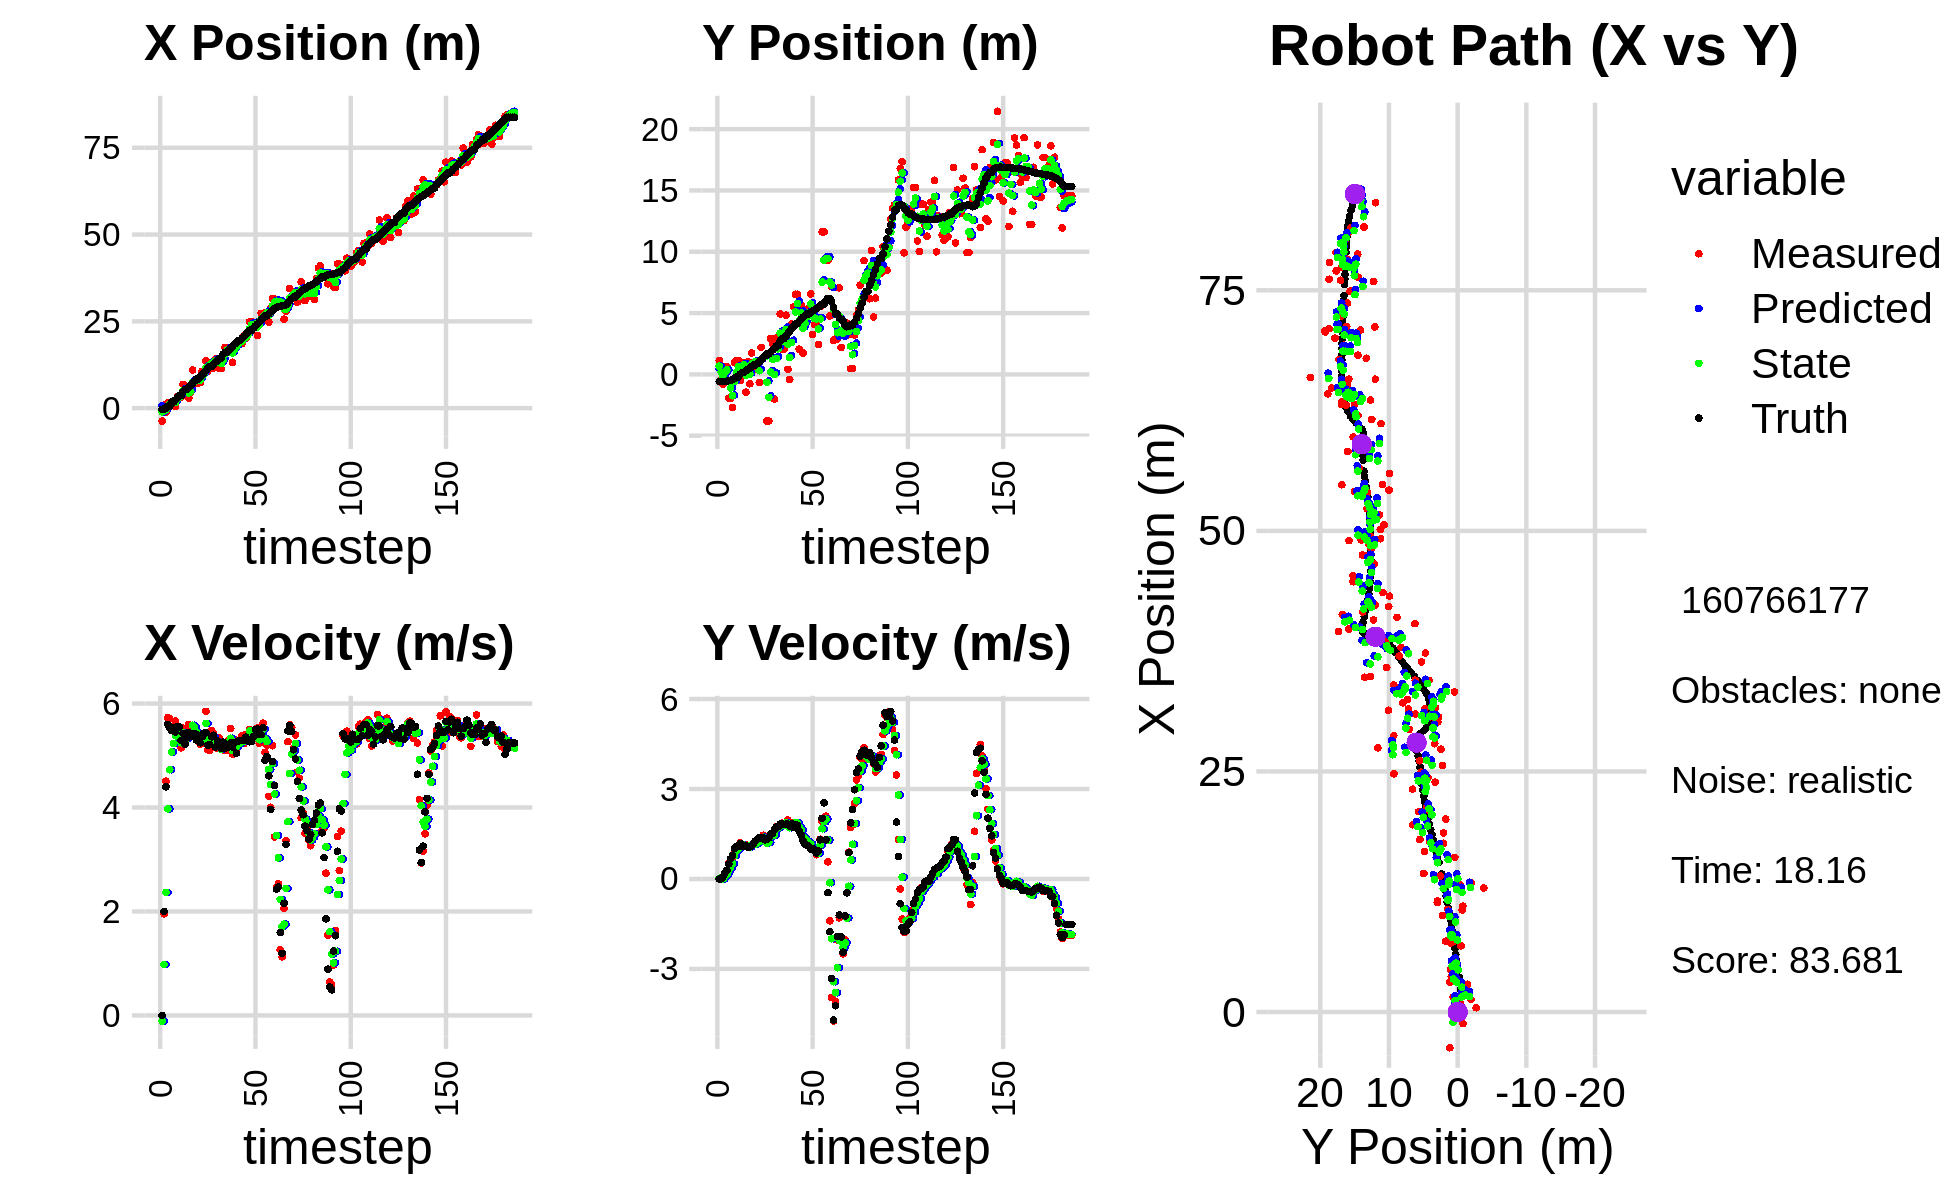

The table this chart was drawn from, first rows:
2.297110259843278879e+00, 7.932905553337685767e-01, 0.000000000000000000e+00, -0.000000000000000000e+00, 0.000000000000000000e+00, 0.000000000000000000e+00, 0.000000000000000000e+00, 0.000000000000000000e+00, 7.304131998768537137e-01, 4.709984444980106488e-01, 0.000000000000000000e+00, 0.000000000000000000e+00, -3.197241426492556382e-01, -5.818035005866314391e-01, 0.000000000000000000e+00, 0.000000000000000000e+00, 0.000000000000000000e+00, 1.695895480224862695e-04
-3.711781799639242596e+00, 1.138729631502581663e+00, 0.000000000000000000e+00, -0.000000000000000000e+00, 7.304131998768537137e-01, 4.709984444980106488e-01, 0.000000000000000000e+00, 0.000000000000000000e+00, -1.062591712671080657e+00, 6.692203695011599285e-01, -1.079273028283991576e-01, 2.311006447036730721e-02, -3.197241426492556382e-01, -5.818035005866314391e-01, 0.000000000000000000e+00, 0.000000000000000000e+00, 0.000000000000000000e+00, 2.157447306672111154e-04
8.825913070914545022e-01, -4.368564237516379123e-01, 1.954999718242365736e+00, 1.126708155984966833e-03, -1.073384442953920548e+00, 6.715313759481966738e-01, -1.079273028283991576e-01, 2.311006447036730721e-02, -3.226349071412037972e-01, 1.747802146127950262e-01, 9.791582038439743396e-01, -9.363132622471181943e-03, -2.858496304448905345e-01, -5.817942521883501250e-01, 2.000000000000000000e+00, 3.000000000000000062e-03, 2.000000000000000000e+00, -5.763213266618549824e-04
-1.198048651263892594e+00, -7.829424982985494497e-01, 4.506588285942067174e+00, 6.091589221454592890e-02, -2.247190867568063521e-01, 1.738439013505479191e-01, 9.791582038439743396e-01, -9.363132622471181943e-03, -4.660286338076102819e-01, -2.015451722845870430e-01, 2.366959355520867003e+00, 2.749356147244939874e-03, -2.112448012370577929e-03, -5.801696721020113134e-01, 4.399000000000000021e+00, 7.599999999999999811e-02, 4.400000095367431641e+00, -1.351625192910432816e-02
1.530649125368501506e+00, 6.507440855123974854e-01, 5.731028780172461978e+00, 1.845737878741005311e-01, -2.293326982555235760e-01, -2.012702366698625456e-01, 2.366959355520867003e+00, 2.749356147244939874e-03, 5.015299254714888910e-01, 1.639293491255569002e-01, 3.974065607555269608e+00, 1.054875577994785762e-01, 5.608529449849194437e-01, -5.676692680865634832e-01, 5.597999999999999865e+00, 2.030000000000000138e-01, 5.602000236511230469e+00, -3.219491988420486450e-02
1.530649125368501506e+00, 6.507440855123974854e-01, 5.716036210202667611e+00, 1.840909364462965103e-01, 8.989364862270159406e-01, 1.744781049055047495e-01, 3.974065607555269608e+00, 1.054875577994785762e-01, 1.197063120603680364e+00, 3.691369155540771274e-01, 4.727247521299193345e+00, 1.568830197621035594e-01, 5.608529449849194437e-01, -5.676692680865634832e-01, 5.535000000000000142e+00, 2.879999999999999782e-01, 5.543000221252441406e+00, -3.219491988420486450e-02
1.303361594922876288e+00, -1.943899625673171094e+00, 5.509218303856282972e+00, 5.336075255344243651e-01, 1.669787872733599743e+00, 3.848252175302874778e-01, 4.727247521299193345e+00, 1.568830197621035594e-01, 1.547168381004838889e+00, -5.685730416060965631e-01, 5.069782164065145480e+00, 2.848541735394596319e-01, 1.729290902721267287e+00, -4.983037653917709031e-01, 5.479000000000000092e+00, 4.979999999999999982e-01, 5.500999927520751953e+00, -9.655602276325225830e-02
1.303361594922876288e+00, -1.943899625673171094e+00, 5.482344116846925353e+00, 5.310045667043530315e-01, 2.054146597411353525e+00, -5.400876242521506221e-01, 5.069782164065145480e+00, 2.848541735394596319e-01, 1.777589748165398609e+00, -1.111866579259284116e+00, 5.232728144084876298e+00, 3.732963266377787304e-01, 1.729290902721267287e+00, -4.983037653917709031e-01, 5.540000000000000036e+00, 6.770000000000000462e-01, 5.581999778747558594e+00, -9.655602276325225830e-02
4.437434074943114037e-01, -2.704175564046896962e+00, 5.665283847406634266e+00, 7.290416367387051455e-01, 2.300862562573886105e+00, -1.074536946595506137e+00, 5.232728144084876298e+00, 3.732963266377787304e-01, 1.600080550195825513e+00, -1.737056077350881633e+00, 5.380961003127808340e+00, 5.071137368336753326e-01, 2.362263619889835908e+00, -4.293969584064465939e-01, 5.453000000000000291e+00, 7.810000000000000275e-01, 5.508999824523925781e+00, -1.279824376106262207e-01
3.292517185038708494e+00, 9.708789720244224153e-01, 5.486129956662016305e+00, 9.335972019448932624e-01, 2.138176650508606613e+00, -1.686344703667514100e+00, 5.380961003127808340e+00, 5.071137368336753326e-01, 2.583854082178633771e+00, -5.878013198963008001e-01, 5.452860790411281577e+00, 7.856076890661992662e-01, 2.991215646412145546e+00, -3.373184079306312810e-01, 5.562000000000000277e+00, 1.012000000000000011e+00, 5.652999877929687500e+00, -1.685593575239181519e-01
3.095085740168541211e+00, 1.122404290790702808e+00, 5.208041504586905290e+00, 1.040684058122298694e+00, 3.129140161219762017e+00, -5.092405509896809068e-01, 5.452860790411281577e+00, 7.856076890661992662e-01, 3.109873601207895799e+00, 1.715470835536175853e-01, 5.343939534408676195e+00, 9.410487031744323438e-01, 3.627781808453784507e+00, -2.203056089053806732e-01, 5.548000000000000043e+00, 1.086999999999999966e+00, 5.652999877929687500e+00, -1.972249150276184082e-01
3.095085740168541211e+00, 1.122404290790702808e+00, 5.149204713041093839e+00, 1.028927141258471289e+00, 3.644267554648763507e+00, 2.656519538710608308e-01, 5.343939534408676195e+00, 9.410487031744323438e-01, 3.428511969795454473e+00, 6.194638509023323580e-01, 5.245924253954627581e+00, 1.005756564886612470e+00, 3.627781808453784507e+00, -2.203056089053806732e-01, 5.290000000000000036e+00, 1.098000000000000087e+00, 5.402999877929687500e+00, -1.972249150276184082e-01
6.871903598214347930e+00, -4.935760959941493664e-01, 5.525931662342625117e+00, 1.205992046651255034e+00, 3.953104395190917053e+00, 7.200395073909936494e-01, 5.245924253954627581e+00, 1.005756564886612470e+00, 5.079221301613684680e+00, 2.249234028758719250e-01, 5.436376937656733688e+00, 1.075200094139336482e+00, 4.772702157448769356e+00, 2.418865062531167995e-02, 5.424999999999999822e+00, 1.183999999999999941e+00, 5.552999973297119141e+00, -2.148731350898742676e-01
3.714150726447452477e+00, 9.224315410767436330e-01, 5.355012800323494027e+00, 1.120571745642758854e+00, 5.622858995379358404e+00, 3.324434122898055621e-01, 5.436376937656733688e+00, 1.075200094139336482e+00, 4.888851630354015043e+00, 5.759817191531618752e-01, 5.357114582658753399e+00, 1.112041550028522785e+00, 5.387967049724808000e+00, 1.562139525989719724e-01, 5.219999999999999751e+00, 1.092999999999999972e+00, 5.333000183105468750e+00, -2.062800824642181396e-01
3.714150726447452477e+00, 9.224315410767436330e-01, 5.386333984260532226e+00, 1.127125909949855398e+00, 5.424563088619890117e+00, 6.871858741560141759e-01, 5.357114582658753399e+00, 1.112041550028522785e+00, 4.769584190120980338e+00, 7.845767350725411093e-01, 5.330835332129483461e+00, 1.124314004769948694e+00, 5.387967049724808000e+00, 1.562139525989719724e-01, 5.341000000000000192e+00, 1.102000000000000091e+00, 5.453999996185302734e+00, -2.062800824642181396e-01
2.882155359093308000e+00, -1.451647567230811120e+00, 5.599420041625437605e+00, 1.143556706736923223e+00, 5.302667723333928329e+00, 8.970081355495359565e-01, 5.330835332129483461e+00, 1.124314004769948694e+00, 4.381606194318118597e+00, -6.882821611544276408e-02, 5.393828800831654391e+00, 1.077041427181860023e+00, 5.994084298923089804e+00, 2.815705072231011741e-01, 5.442000000000000171e+00, 1.102999999999999980e+00, 5.552000045776367188e+00, -2.014573365449905396e-01
4.440280139466793230e+00, 1.027308596276957031e+00, 5.501862535085165540e+00, 1.096179795041792415e+00, 4.920989074401283858e+00, 3.887592660274324929e-02, 5.393828800831654391e+00, 1.077041427181860023e+00, 4.739494960064799756e+00, 4.467928831696962311e-01, 5.430414056832825409e+00, 1.107687350370879065e+00, 6.615532815395117616e+00, 4.074992668613632851e-01, 5.365000000000000213e+00, 1.052999999999999936e+00, 5.467000007629394531e+00, -1.966627091169357300e-01
1.100810569551808094e+01, -7.655066121985363292e-01, 5.477845482084756412e+00, 1.078471102514723334e+00, 5.282536365748081941e+00, 5.575616182067841820e-01, 5.430414056832825409e+00, 1.107687350370879065e+00, 7.479007730976304558e+00, 1.250709761382939877e-02, 5.582031963641649774e+00, 1.061533473392835880e+00, 7.130511224659533021e+00, 5.090570580723480232e-01, 5.419999999999999929e+00, 1.070000000000000062e+00, 5.524000167846679688e+00, -1.943925172090530396e-01
7.366008967293335985e+00, 1.753166807433467200e+00, 5.536076971394730428e+00, 1.123857047459669634e+00, 8.037210927340469269e+00, 1.186604449531129951e-01, 5.582031963641649774e+00, 1.061533473392835880e+00, 7.778677717327030727e+00, 7.938213449860248572e-01, 5.546459147057230865e+00, 1.127225044161157985e+00, 7.751847207171563170e+00, 6.326626671648656330e-01, 5.426999999999999602e+00, 1.108999999999999986e+00, 5.539000034332275391e+00, -2.002843022346496582e-01
7.176944673109449724e+00, 9.905150219247692567e-01, 5.366556521848275807e+00, 1.171802215851228235e+00, 8.333323632032753281e+00, 9.065438494021407223e-01, 5.546459147057230865e+00, 1.127225044161157985e+00, 7.885278335415335071e+00, 9.420703899374788248e-01, 5.440840480259286238e+00, 1.151151987659176701e+00, 8.372668206931544788e+00, 7.619359618109706744e-01, 5.296000000000000263e+00, 1.177000000000000046e+00, 5.425000190734863281e+00, -2.149785310029983521e-01
7.176944673109449724e+00, 9.905150219247692567e-01, 5.416382667072949353e+00, 1.182681890209244635e+00, 8.429362383441263873e+00, 1.057185588703396517e+00, 5.440840480259286238e+00, 1.151151987659176701e+00, 7.948547389165041110e+00, 1.030490430839326788e+00, 5.401457529239998223e+00, 1.164837455065582228e+00, 8.372668206931544788e+00, 7.619359618109706744e-01, 5.392000000000000348e+00, 1.272000000000000020e+00, 5.425000190734863281e+00, -2.149785310029983521e-01
7.377518951663646796e+00, 4.098503127088778397e-01, 5.219583185953826643e+00, 1.270565897960144852e+00, 8.488693142089040578e+00, 1.146974176345884944e+00, 5.401457529239998223e+00, 1.164837455065582228e+00, 8.057931143552014674e+00, 8.458920220515612209e-01, 5.295998309801133175e+00, 1.199260292270064365e+00, 8.984167993417164766e+00, 9.019700415437043040e-01, 5.246000000000000441e+00, 1.326999999999999957e+00, 5.410999774932861328e+00, -2.387789040803909302e-01
1.061255067549248388e+01, -6.596186023795359565e-01, 5.322910134432444096e+00, 1.356346945299208961e+00, 8.587530974532128880e+00, 9.658180512785676797e-01, 5.295998309801133175e+00, 1.199260292270064365e+00, 9.364628541763989844e+00, 2.999513998369183199e-01, 5.354110083802942732e+00, 1.238868247038041437e+00, 9.594296395536794364e+00, 1.054209961153874442e+00, 5.362000000000000099e+00, 1.370000000000000107e+00, 5.534999847412109375e+00, -2.495034337043762207e-01
1.002031607956546999e+01, 2.199309123847293268e+00, 5.240886415904522089e+00, 1.334006556606046612e+00, 9.900039550144283496e+00, 4.238382245407224524e-01, 5.354110083802942732e+00, 1.238868247038041437e+00, 9.943207571500606079e+00, 1.156835820381379776e+00, 5.307006384230199991e+00, 1.327464789685636415e+00, 1.020326322353081672e+01, 1.209686173149887578e+00, 5.432000000000000384e+00, 1.381000000000000005e+00, 5.605000019073486328e+00, -2.492454648017883301e-01
1.362110966444094728e+01, 1.341212275130519771e+00, 5.851225029135812328e+00, 1.457418330028598996e+00, 1.047390820992362670e+01, 1.289582299349943506e+00, 5.307006384230199991e+00, 1.327464789685636415e+00, 1.169471448638549127e+01, 1.313988291326214419e+00, 5.618520487669933949e+00, 1.391250030644572311e+00, 1.082661908869673439e+01, 1.367188585371119647e+00, 5.435999999999999943e+00, 1.366000000000000103e+00, 5.473000049591064453e+00, -2.441118210554122925e-01
1.066197216489964639e+01, 1.432869305947548577e+00, 5.110074288588573488e+00, 1.276100252595819606e+00, 1.225656653515248529e+01, 1.453113294390671717e+00, 5.618520487669933949e+00, 1.391250030644572311e+00, 1.163196332638289476e+01, 1.442193404346386876e+00, 5.358228266885312507e+00, 1.334373999044755399e+00, 1.143433278781608209e+01, 1.518152726806232256e+00, 5.195000000000000284e+00, 1.304999999999999938e+00, 5.355999946594238281e+00, -2.447174191474914551e-01
1.289764720237471529e+01, -3.802325474200996869e+00, 5.098313172249068437e+00, 1.302247165817946417e+00, 1.216778615307142530e+01, 1.575630804250862438e+00, 5.358228266885312507e+00, 1.334373999044755399e+00, 1.244085382860742861e+01, -6.405638346013111661e-01, 5.260462710148188670e+00, 1.198718088861254749e+00, 1.203094953280038482e+01, 1.668922198968608939e+00, 5.211999999999999744e+00, 1.326000000000000068e+00, 5.377999782562255859e+00, -2.500799298286437988e-01
1.289764720237471529e+01, -3.802325474200996869e+00, 5.479088103176317226e+00, 1.399507388535059071e+00, 1.296690009962224721e+01, -5.206920257151856912e-01, 5.260462710148188670e+00, 1.198718088861254749e+00, 1.294603726612417027e+01, -1.867225514896147409e+00, 5.355139831858039656e+00, 1.220005545628172205e+00, 1.203094953280038482e+01, 1.668922198968608939e+00, 5.360000000000000320e+00, 1.366999999999999993e+00, 5.531000137329101562e+00, -2.500799298286437988e-01
1.156300622198435768e+01, 2.932981623359646850e+00, 5.428681042671245294e+00, 1.414752146127891796e+00, 1.348155124930997495e+01, -1.745224960333330078e+00, 5.355139831858039656e+00, 1.220005545628172205e+00, 1.274788901751756320e+01, 1.864861109919988547e-01, 5.343691184579379971e+00, 1.418937626884575254e+00, 1.263778394496882740e+01, 1.823839678047104007e+00, 5.389000000000000234e+00, 1.502000000000000002e+00, 5.593999862670898438e+00, -2.549365162849426270e-01
1.413731819426720193e+01, 2.522468162837865346e+00, 5.165340009616993022e+00, 1.493783794987170843e+00, 1.328225813597550165e+01, 3.283798736804564022e-01, 5.343691184579379971e+00, 1.418937626884575254e+00, 1.360544982925021174e+01, 1.233441246048168960e+00, 5.284697835334255522e+00, 1.506830777290778967e+00, 1.325588697218966416e+01, 1.991795791522903869e+00, 5.163999999999999702e+00, 1.520999999999999908e+00, 5.382999897003173828e+00, -2.815135121345520020e-01
1.341000872842073477e+01, -2.015148865474114093e+00, 5.136505190894240513e+00, 1.586722926228663733e+00, 1.413391961278363773e+01, 1.384124323777246923e+00, 5.284697835334255522e+00, 1.506830777290778967e+00, 1.385251389016352697e+01, -1.416605745089505319e-02, 5.202912208275132677e+00, 1.469025360255280965e+00, 1.375322622045550425e+01, 2.140059245376849884e+00, 5.283000000000000362e+00, 1.653999999999999915e+00, 5.535999774932861328e+00, -2.996118366718292236e-01
1.138698524236016141e+01, 2.961483848840533284e+00, 5.337335864604296987e+00, 1.747084382437207761e+00, 1.437280511099103997e+01, 1.327364785746330544e-01, 5.202912208275132677e+00, 1.469025360255280965e+00, 1.323153065200430767e+01, 1.303784178591044229e+00, 5.193888401693167900e+00, 1.670832060737027280e+00, 1.435400670777021581e+01, 2.329444183649997946e+00, 5.216999999999999638e+00, 1.739000000000000101e+00, 5.499000072479248047e+00, -3.163402676582336426e-01
1.138698524236016141e+01, 2.961483848840533284e+00, 5.148209846488326136e+00, 1.685177258556509905e+00, 1.375091949217362419e+01, 1.470867384664746869e+00, 5.193888401693167900e+00, 1.670832060737027280e+00, 1.284339141899280357e+01, 2.085183393449905331e+00, 5.119773471290789857e+00, 1.711367934760438247e+00, 1.435400670777021581e+01, 2.329444183649997946e+00, 5.139000000000000234e+00, 1.743000000000000105e+00, 5.427000045776367188e+00, -3.163402676582336426e-01
1.439426428108074951e+01, 4.929038775820306917e+00, 5.107776113276607965e+00, 1.791980282531722146e+00, 1.335536876612188273e+01, 2.256320186925949045e+00, 5.119773471290789857e+00, 1.711367934760438247e+00, 1.375337224089915011e+01, 3.358661388835161077e+00, 5.138224189562743405e+00, 1.812916508571378316e+00, 1.554593557114075608e+01, 2.733961356440668844e+00, 5.256000000000000227e+00, 1.834000000000000075e+00, 5.565999984741210938e+00, -3.374173939228057861e-01
1.753249913493065648e+01, 2.062948419400566724e+00, 5.226050465596593142e+00, 1.862444352163590722e+00, 1.426719465985542357e+01, 3.539953039692298908e+00, 5.138224189562743405e+00, 1.812916508571378316e+00, 1.552140751831718291e+01, 2.932768277118341871e+00, 5.251487838019205157e+00, 1.803526964316283898e+00, 1.604420369874316776e+01, 2.910266889463756002e+00, 5.136000000000000121e+00, 1.830999999999999961e+00, 5.452000141143798828e+00, -3.423445820808410645e-01
1.753249913493065648e+01, 2.062948419400566724e+00, 5.104536584541788713e+00, 1.819139595929445852e+00, 1.604655630211910378e+01, 3.113120973549970305e+00, 5.251487838019205157e+00, 1.803526964316283898e+00, 1.661244740455670410e+01, 2.681057565129551179e+00, 5.220731875366809049e+00, 1.786754418378818210e+00, 1.604420369874316776e+01, 2.910266889463756002e+00, 5.165000000000000036e+00, 1.822999999999999954e+00, 5.477000236511230469e+00, -3.423445820808410645e-01
1.669537877645252522e+01, 4.829525007443961293e+00, 5.298145307206324262e+00, 1.874581291225242641e+00, 1.713452059209338429e+01, 2.859733006967433155e+00, 5.220731875366809049e+00, 1.786754418378818210e+00, 1.696816668772393299e+01, 3.673107837096439621e+00, 5.244784487837666376e+00, 1.873864471498677853e+00, 1.663573354516842429e+01, 3.119749320562271500e+00, 5.163999999999999702e+00, 1.826000000000000068e+00, 5.477000236511230469e+00, -3.400724530220031738e-01
1.607523971811141550e+01, 4.150803214047227852e-01, 5.518230255491545222e+00, 1.963054347887682072e+00, 1.749264513650770070e+01, 3.860494284246307473e+00, 5.244784487837666376e+00, 1.873864471498677853e+00, 1.695632301496738492e+01, 2.443823556316917500e+00, 5.332800815293039065e+00, 1.837476092626269430e+00, 1.723317807938024160e+01, 3.332733167816753106e+00, 5.243000000000000327e+00, 1.832999999999999963e+00, 5.553999900817871094e+00, -3.417790830135345459e-01
1.320275396136377566e+01, -4.155752524085344901e-01, 5.026191336852729563e+00, 1.715843893737510673e+00, 1.748960309649669043e+01, 2.627571165579544399e+00, 5.332800815293039065e+00, 1.837476092626269430e+00, 1.583803396035766831e+01, 1.371341580398245164e+00, 5.099871736726733218e+00, 1.709564481861087781e+00, 1.783528989561187927e+01, 3.543691410097618455e+00, 5.160999999999999588e+00, 1.762000000000000011e+00, 5.453000068664550781e+00, -3.289754688739776611e-01
1.769619482773796548e+01, 4.118443353146505892e+00, 5.310733209568443414e+00, 1.859903262383279188e+00, 1.634802113403033985e+01, 1.542298028584353942e+00, 5.099871736726733218e+00, 1.709564481861087781e+00, 1.687040182458686033e+01, 2.606555823856901100e+00, 5.223510976946814210e+00, 1.842489727829140334e+00, 1.842965024695966392e+01, 3.747723353894445442e+00, 5.253000000000000114e+00, 1.840000000000000080e+00, 5.565999984741210938e+00, -3.368671536445617676e-01
1.792510324719447468e+01, 5.503173364020944369e+00, 5.073714940686384622e+00, 1.731397803820573067e+00, 1.739275292228154157e+01, 2.790804796639815066e+00, 5.223510976946814210e+00, 1.842489727829140334e+00, 1.759295977188856597e+01, 3.905314420363454886e+00, 5.169718107707547361e+00, 1.850212039510260809e+00, 1.892863935214921511e+01, 3.921252978944076428e+00, 5.043999999999999595e+00, 1.717999999999999972e+00, 5.328000068664550781e+00, -3.288572430610656738e-01
1.946391482990881627e+01, 6.530537141415559965e+00, 5.219200909237990516e+00, 1.794241750295131110e+00, 1.810993158265932124e+01, 4.090335624314480611e+00, 5.169718107707547361e+00, 1.850212039510260809e+00, 1.863034041845246591e+01, 5.093879905335603198e+00, 5.222436150072357286e+00, 1.879359743499439128e+00, 1.951640981431536659e+01, 4.122058643522249710e+00, 5.277000000000000135e+00, 1.808000000000000052e+00, 5.578000068664550781e+00, -3.311203122138977051e-01
1.946391482990881627e+01, 6.530537141415559965e+00, 5.244734187795713432e+00, 1.803019506738477329e+00, 1.915258403345969995e+01, 5.281815879685547444e+00, 5.222436150072357286e+00, 1.879359743499439128e+00, 1.927252941449151891e+01, 5.794318460477862587e+00, 5.239366026880572846e+00, 1.870724396628359765e+00, 1.951640981431536659e+01, 4.122058643522249710e+00, 5.290000000000000036e+00, 1.790999999999999925e+00, 5.585000038146972656e+00, -3.311203122138977051e-01
1.861390620500920789e+01, 2.059191240452954208e+00, 5.384102231127243066e+00, 1.774543843234404061e+00, 1.979646601717957566e+01, 5.981390900140698186e+00, 5.239366026880572846e+00, 1.870724396628359765e+00, 1.934683523771476032e+01, 4.364056181996661898e+00, 5.276077358929051719e+00, 1.733288288625212781e+00, 2.012369817457586407e+01, 4.328802837015627070e+00, 5.291999999999999815e+00, 1.596999999999999975e+00, 5.527999877929687500e+00, -3.183773756027221680e-01
2.082268203767180736e+01, 5.671069992451187147e+00, 5.231165021175683272e+00, 1.489172566260016595e+00, 1.987444297360766399e+01, 4.537385010859183332e+00, 5.276077358929051719e+00, 1.733288288625212781e+00, 2.023683200486931000e+01, 4.998577937065095789e+00, 5.277964839473576752e+00, 1.640679586390456857e+00, 2.073198217115254849e+01, 4.518921149850625874e+00, 5.291000000000000369e+00, 1.455000000000000071e+00, 5.487999916076660156e+00, -2.773368954658508301e-01
2.004614788323016228e+01, 1.737259162535835566e+00, 5.405303205108344500e+00, 1.340319241476270129e+00, 2.076462848881666901e+01, 5.162645895704141452e+00, 5.277964839473576752e+00, 1.640679586390456857e+00, 2.049247435756318225e+01, 3.745160275302165331e+00, 5.317617693181060368e+00, 1.415376789787231804e+00, 2.124005121016553232e+01, 4.655089153236982469e+00, 5.352000000000000313e+00, 1.274999999999999911e+00, 5.501999855041503906e+00, -2.430612742900848389e-01
2.125903153420933123e+01, 4.555673702309163353e+00, 5.326632875002569989e+00, 1.190272327545752740e+00, 2.102423612688128784e+01, 3.886697954280888379e+00, 5.317617693181060368e+00, 1.415376789787231804e+00, 2.111449197535855760e+01, 4.156947691910398035e+00, 5.326950805477840944e+00, 1.321401116953730082e+00, 2.185448831321405549e+01, 4.800552619896089723e+00, 5.312000000000000277e+00, 1.159999999999999920e+00, 5.436999797821044922e+00, -2.198451161384582520e-01
2.492531126760956539e+01, 5.313868744599471228e+00, 5.499470738802482828e+00, 1.162523329528833971e+00, 2.164718705590634329e+01, 4.289087803605770688e+00, 5.326950805477840944e+00, 1.321401116953730082e+00, 2.290851887235174544e+01, 4.707416019550853648e+00, 5.477797337478280681e+00, 1.267673986602599889e+00, 2.246335023648203943e+01, 4.933090461968820506e+00, 5.266000000000000014e+00, 1.120000000000000107e+00, 5.382999897003173828e+00, -2.083214074373245239e-01
2.492531126760956539e+01, 5.313868744599471228e+00, 5.379130390428572106e+00, 1.137084797511340062e+00, 2.345629860609957262e+01, 4.834183418211113192e+00, 5.477797337478280681e+00, 1.267673986602599889e+00, 2.401695504095500411e+01, 5.028686237645411339e+00, 5.467913861110424989e+00, 1.215236181957132455e+00, 2.246335023648203943e+01, 4.933090461968820506e+00, 5.272999999999999687e+00, 1.086999999999999966e+00, 5.382999897003173828e+00, -2.083214074373245239e-01
2.315980009736808398e+01, 6.565345538730204211e+00, 5.355281166099803869e+00, 1.048718368899689501e+00, 2.456374642706604661e+01, 5.150209855841124451e+00, 5.467913861110424989e+00, 1.215236181957132455e+00, 2.402253836444485913e+01, 5.729109613384851585e+00, 5.386249973561925586e+00, 1.166781374707271945e+00, 2.307074731608555496e+01, 5.057353747735590765e+00, 5.371999999999999886e+00, 1.004000000000000004e+00, 5.465000152587890625e+00, -1.933816075325012207e-01
2.388270860909669580e+01, 3.265952361458081210e+00, 5.340923504747261852e+00, 9.905361462555728469e-01, 2.456116336180105009e+01, 5.845787750855579112e+00, 5.386249973561925586e+00, 1.166781374707271945e+00, 2.429986232925164202e+01, 4.779192247751784528e+00, 5.350794064491219082e+00, 1.022398082983427825e+00, 2.368562501646085039e+01, 5.174883617242223899e+00, 5.501999999999999780e+00, 1.008999999999999897e+00, 5.593999862670898438e+00, -1.833780407905578613e-01
2.090635985098963801e+01, 4.069226873949580714e+00, 5.527710286963126940e+00, 9.514737485810419448e-01, 2.483494173570076313e+01, 4.881432056050127422e+00, 5.350794064491219082e+00, 1.022398082983427825e+00, 2.333331521883705051e+01, 4.545322487236719944e+00, 5.338942461430144171e+00, 9.691842799296412903e-01, 2.420770925308688248e+01, 5.270032657945860066e+00, 5.512999999999999901e+00, 9.489999999999999547e-01, 5.428999900817871094e+00, -1.704576611518859863e-01
2.436385884914146160e+01, 4.322271837357245516e+00, 5.235033708133620678e+00, 8.078553999773168126e-01, 2.386720946498006413e+01, 4.642240915229684184e+00, 5.338942461430144171e+00, 9.691842799296412903e-01, 2.405492250556740430e+01, 4.506699976126263607e+00, 5.304537874975594924e+00, 8.835648087344939450e-01, 2.482956689609851963e+01, 5.369878066870955813e+00, 5.408999999999999808e+00, 8.669999999999999929e-01, 5.478000164031982422e+00, -1.531093865633010864e-01
2.731307178739691466e+01, 2.424963963874550821e+00, 5.429115202623210124e+00, 9.464834074165758837e-01, 2.458537629306496441e+01, 4.595056456999713212e+00, 5.304537874975594924e+00, 8.835648087344939450e-01, 2.563442456800371971e+01, 3.702860075537103057e+00, 5.421701325123350124e+00, 8.642514468835934549e-01, 2.544787400966349722e+01, 5.468853725209790184e+00, 5.402999999999999581e+00, 9.409999999999999476e-01, 5.484000205993652344e+00, -1.726001054048538208e-01
2.611591019105989631e+01, 5.525869963447335387e+00, 5.622040099676532954e+00, 1.324704262102820218e+00, 2.617659470051605552e+01, 3.789285220225462325e+00, 5.421701325123350124e+00, 8.642514468835934549e-01, 2.615854111799876591e+01, 4.515214113828934117e+00, 5.508522795418637763e+00, 1.127466232727745377e+00, 2.606998628367965409e+01, 5.590221179215400404e+00, 5.535999999999999588e+00, 1.306000000000000050e+00, 5.688000202178955078e+00, -2.314060330390930176e-01
2.745403516306660663e+01, 1.162701965624782474e+01, 5.061141006867248215e+00, 1.922562893732388867e+00, 2.670939339754063013e+01, 4.627960737101708411e+00, 5.508522795418637763e+00, 1.127466232727745377e+00, 2.698324990589376071e+01, 7.528643240559894423e+00, 5.328554671656889674e+00, 1.675242991329865649e+00, 2.658643048967155664e+01, 5.738616240610804553e+00, 4.910000000000000142e+00, 2.021999999999999797e+00, 5.309999942779541016e+00, -3.630312085151672363e-01
2.745403516306660663e+01, 1.162701965624782474e+01, 5.195755814894832625e+00, 1.973698681988353520e+00, 2.751610537305944959e+01, 7.696167539692880588e+00, 5.328554671656889674e+00, 1.675242991329865649e+00, 2.748885189268608187e+01, 9.321982841487988836e+00, 5.268666287353912736e+00, 1.909969512387280410e+00, 2.658643048967155664e+01, 5.738616240610804553e+00, 4.982000000000000206e+00, 2.537999999999999812e+00, 5.591000080108642578e+00, -3.630312085151672363e-01
2.475438016634441496e+01, 9.276257289545245754e+00, 4.216023886696490308e+00, 2.093081341929687866e+00, 2.801571852142147279e+01, 9.512979792726717676e+00, 5.268666287353912736e+00, 1.909969512387280410e+00, 2.673792067558117225e+01, 9.419740543915876785e+00, 4.730691374714512065e+00, 1.993603478112009997e+00, 2.715019887649183516e+01, 5.995801700412182633e+00, 4.610000000000000320e+00, 1.306000000000000050e+00, 4.790999889373779297e+00, -4.608104825019836426e-01
2.871740049106610471e+01, 9.305079235014511951e+00, 4.004628980049925069e+00, 5.700634608202151954e-01, 2.721098981305262399e+01, 9.619100891727077496e+00, 4.730691374714512065e+00, 1.993603478112009997e+00, 2.776965922390816033e+01, 9.456593890740997210e+00, 4.445424354592395488e+00, 1.295087982417577610e+00, 2.770504564042905926e+01, 6.203814758103841420e+00, 3.964999999999999858e+00, -4.570000000000000173e-01, 3.990999937057495117e+00, -1.414011269807815552e-01
3.153668588404823936e+01, 4.760751140846076979e+00, 5.189279851120436327e+00, -1.396872007652246950e+00, 2.821420165936740077e+01, 9.586102688982755637e+00, 4.445424354592395488e+00, 1.295087982417577610e+00, 2.950740803219838782e+01, 7.536545801507882558e+00, 4.848839373816817400e+00, -1.251553534125082745e-01, 2.812879079582149799e+01, 6.192789329330448567e+00, 4.884999999999999787e+00, -1.756999999999999895e+00, 5.190999984741210938e+00, 2.629512846469879150e-01
3.149652689718411835e+01, 7.169981253880806094e+00, 3.434437230707432676e+00, -3.953581893481560972e+00, 2.999229196958006938e+01, 7.524030266166631620e+00, 4.848839373816817400e+00, -1.251553534125082745e-01, 3.053221581621941638e+01, 7.289011221342627245e+00, 4.260451411095779406e+00, -1.992705942638311134e+00, 2.865902036461476143e+01, 5.900789511934240394e+00, 4.424000000000000377e+00, -3.314999999999999947e+00, 5.565999984741210938e+00, 8.555513024330139160e-01
... 126 more rows
